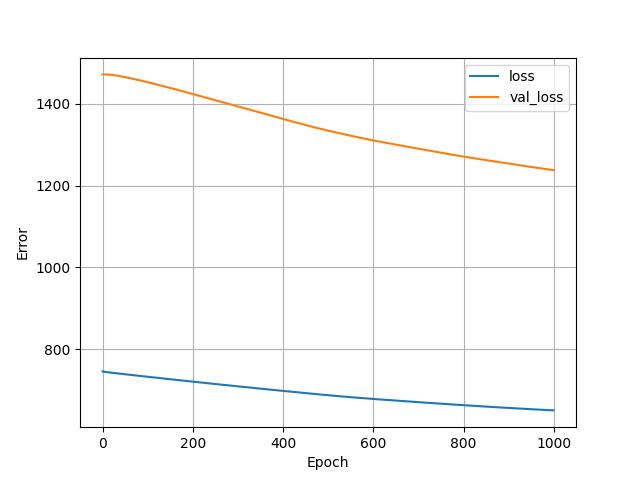

The table this chart was drawn from, first rows:
, loss, val_loss, epoch
0, 745.7, 1472, 0
1, 745.4, 1472, 1
2, 745.2, 1472, 2
3, 745, 1472, 3
4, 744.8, 1472, 4
5, 744.7, 1472, 5
6, 744.5, 1472, 6
7, 744.4, 1472, 7
8, 744.2, 1472, 8
9, 744.1, 1472, 9
10, 743.9, 1472, 10
11, 743.8, 1472, 11
12, 743.6, 1472, 12
13, 743.5, 1472, 13
14, 743.4, 1472, 14
15, 743.2, 1472, 15
16, 743.1, 1471, 16
17, 743, 1471, 17
18, 742.8, 1471, 18
19, 742.7, 1471, 19
20, 742.6, 1471, 20
21, 742.4, 1471, 21
22, 742.3, 1471, 22
23, 742.2, 1471, 23
24, 742, 1471, 24
25, 741.9, 1470, 25
26, 741.8, 1470, 26
27, 741.7, 1470, 27
28, 741.5, 1470, 28
29, 741.4, 1470, 29
30, 741.3, 1470, 30
31, 741.1, 1469, 31
32, 741, 1469, 32
33, 740.9, 1469, 33
34, 740.8, 1469, 34
35, 740.6, 1469, 35
36, 740.5, 1468, 36
37, 740.4, 1468, 37
38, 740.3, 1468, 38
39, 740.1, 1468, 39
40, 740, 1468, 40
41, 739.9, 1467, 41
42, 739.8, 1467, 42
43, 739.6, 1467, 43
44, 739.5, 1467, 44
45, 739.4, 1467, 45
46, 739.3, 1466, 46
47, 739.1, 1466, 47
48, 739, 1466, 48
49, 738.9, 1466, 49
50, 738.8, 1465, 50
51, 738.6, 1465, 51
52, 738.5, 1465, 52
53, 738.4, 1465, 53
54, 738.3, 1465, 54
55, 738.1, 1464, 55
56, 738, 1464, 56
57, 737.9, 1464, 57
58, 737.8, 1464, 58
59, 737.6, 1463, 59
... 940 more rows
